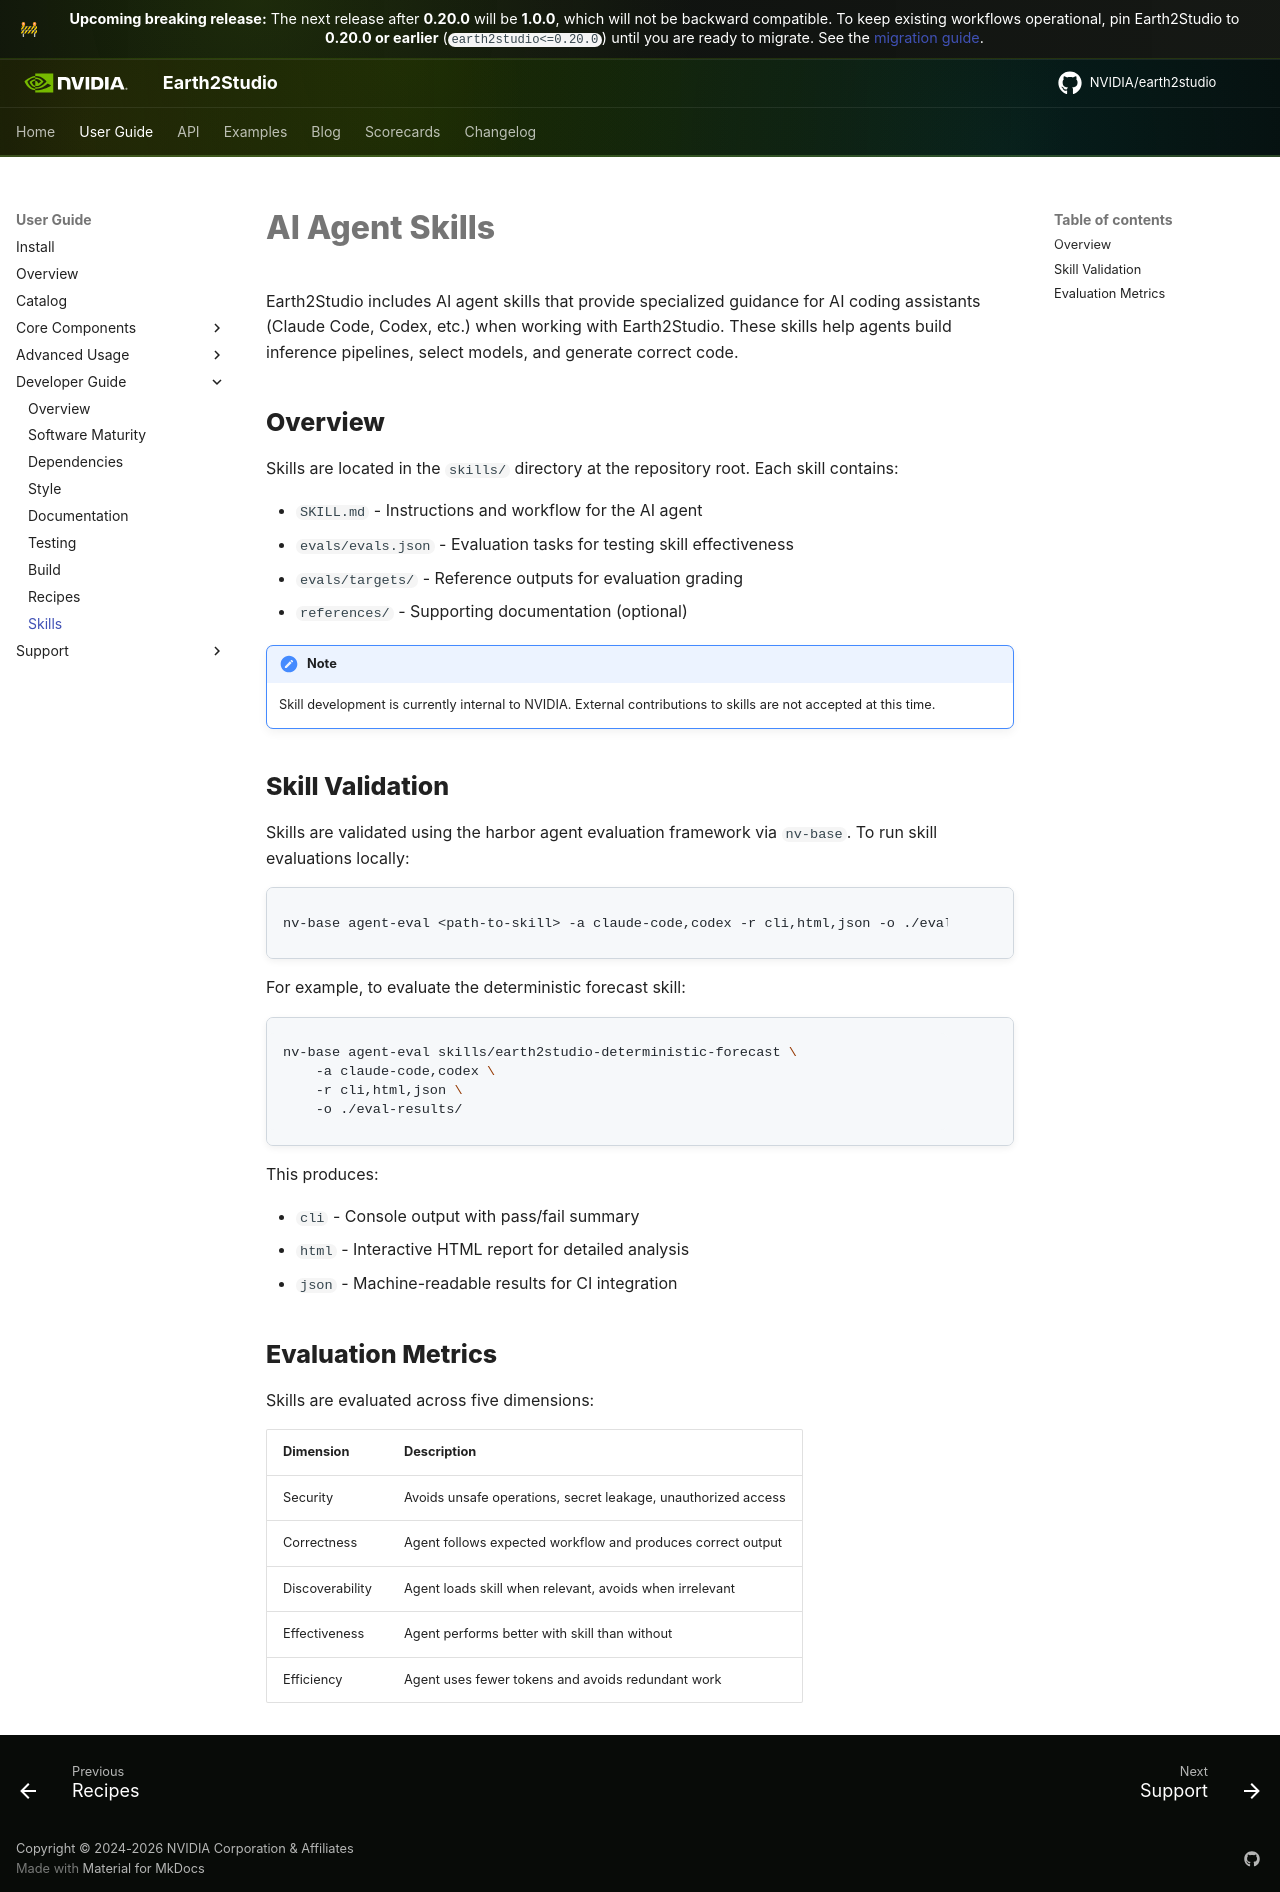

repository: NVIDIA/earth2studio · page: main/userguide/developer/skills/index.html · generator: mkdocs

<!-- markdownlint-disable MD025 -->

# AI Agent Skills { #developer_skills }

Earth2Studio includes AI agent skills that provide specialized guidance for AI coding
assistants (Claude Code, Codex, etc.) when working with Earth2Studio. These skills help
agents build inference pipelines, select models, and generate correct code.

## Overview

Skills are located in the `skills/` directory at the repository root. Each skill
contains:

- `SKILL.md` - Instructions and workflow for the AI agent
- `evals/evals.json` - Evaluation tasks for testing skill effectiveness
- `evals/targets/` - Reference outputs for evaluation grading
- `references/` - Supporting documentation (optional)

!!! note
    Skill development is currently internal to NVIDIA. External contributions to skills
    are not accepted at this time.

## Skill Validation

Skills are validated using the harbor agent evaluation framework via `nv-base`. To run
skill evaluations locally:

```bash
nv-base agent-eval <path-to-skill> -a claude-code,codex -r cli,html,json -o ./eval-results/
```

For example, to evaluate the deterministic forecast skill:

```bash
nv-base agent-eval skills/earth2studio-deterministic-forecast \
    -a claude-code,codex \
    -r cli,html,json \
    -o ./eval-results/
```

This produces:

- `cli` - Console output with pass/fail summary
- `html` - Interactive HTML report for detailed analysis
- `json` - Machine-readable results for CI integration

## Evaluation Metrics

Skills are evaluated across five dimensions:

| Dimension | Description |
| ----------- | ------------- |
| Security | Avoids unsafe operations, secret leakage, unauthorized access |
| Correctness | Agent follows expected workflow and produces correct output |
| Discoverability | Agent loads skill when relevant, avoids when irrelevant |
| Effectiveness | Agent performs better with skill than without |
| Efficiency | Agent uses fewer tokens and avoids redundant work |
